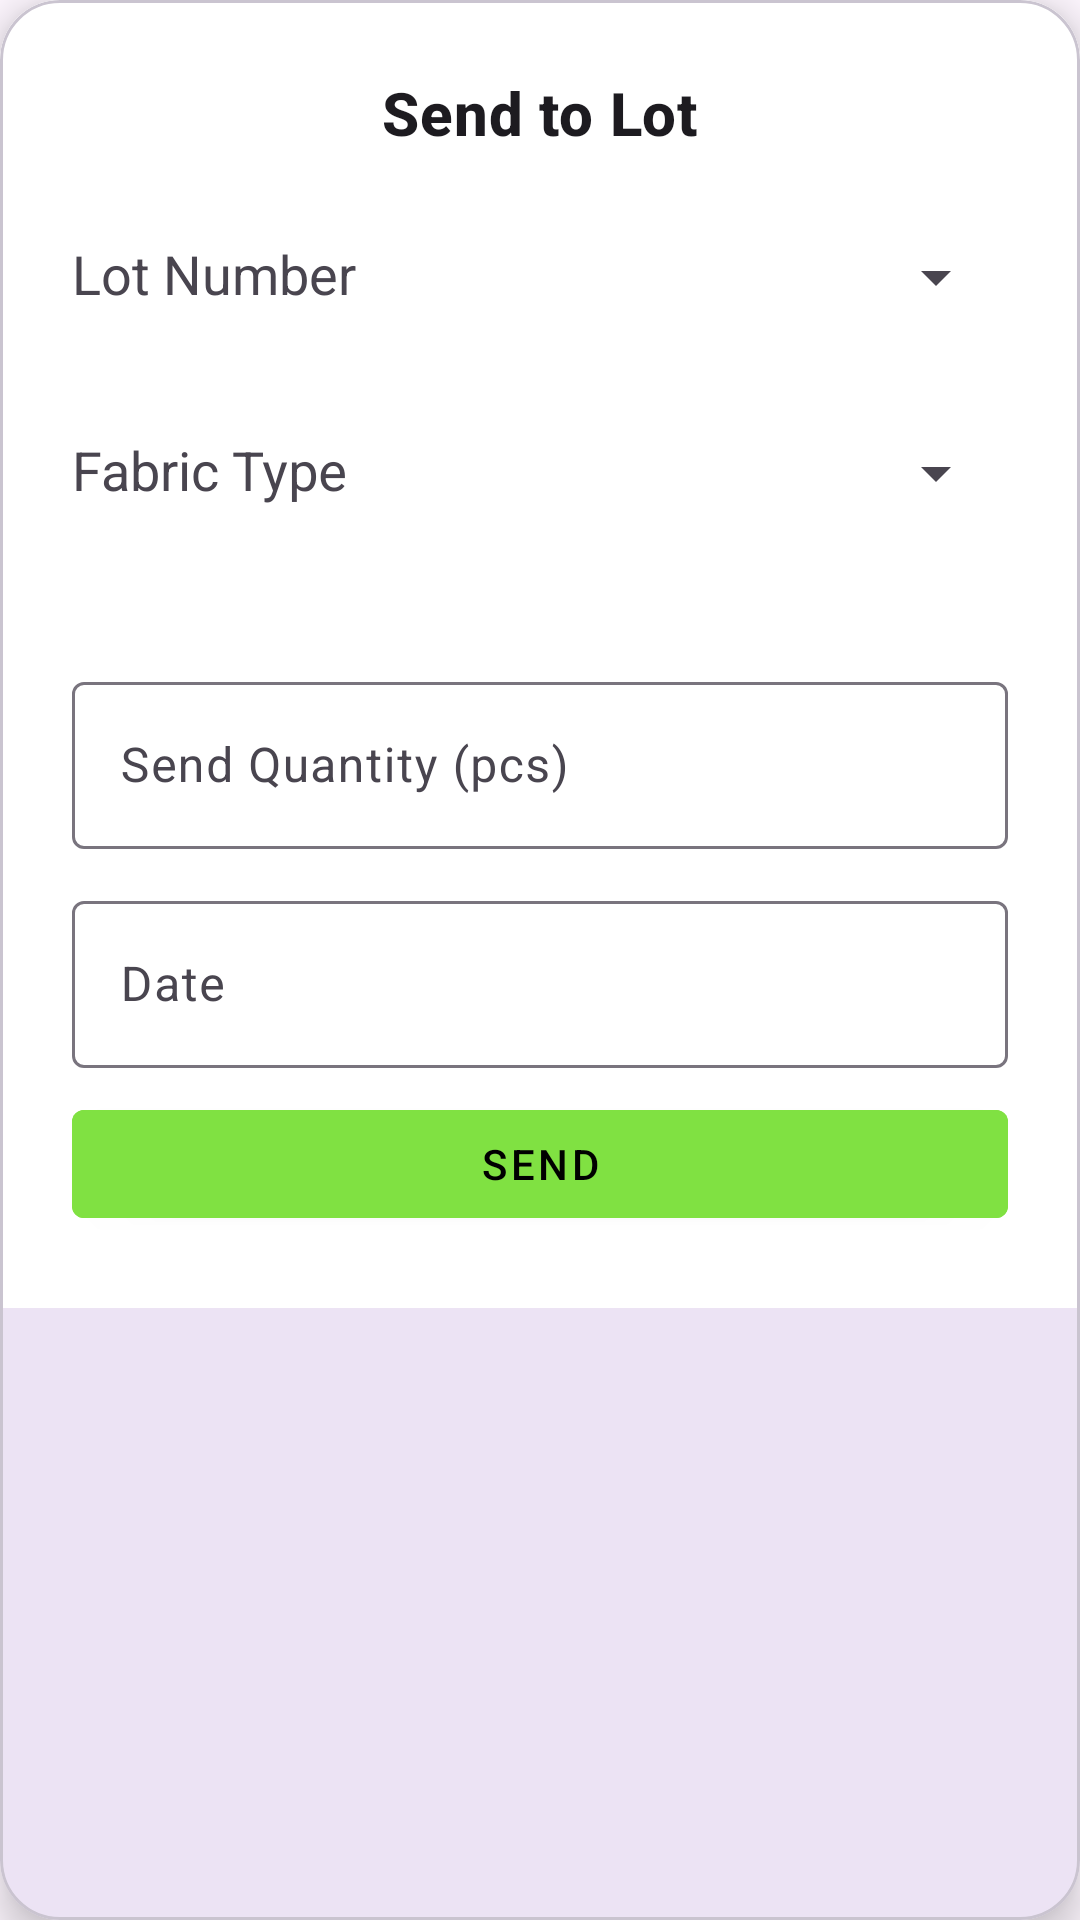

The Android layout XML behind this screen, and the referenced resources:
<!-- AndroidManifest.xml: application theme Theme.ERP -->
<!-- res/layout/dialog_send_to_lot.xml -->
<?xml version="1.0" encoding="utf-8"?>
<com.google.android.material.card.MaterialCardView xmlns:android="http://schemas.android.com/apk/res/android"
    xmlns:app="http://schemas.android.com/apk/res-auto"
    android:layout_width="match_parent"
    android:layout_height="wrap_content"
    android:layout_margin="16dp"
    app:cardCornerRadius="20dp"
    app:cardElevation="8dp"
    android:background="@android:color/white">

    <LinearLayout
        android:layout_width="match_parent"
        android:layout_height="wrap_content"
        android:orientation="vertical"
        android:background="@android:color/white"
        android:padding="24dp">

        <TextView
            android:id="@+id/text_title"
            android:layout_width="wrap_content"
            android:layout_height="wrap_content"
            android:text="Send to Lot"
            android:textAppearance="@style/TextAppearance.MaterialComponents.Headline6"
            android:textStyle="bold"
            android:layout_gravity="center_horizontal"
            android:paddingBottom="12dp"/>

        <com.google.android.material.textfield.TextInputLayout
            android:id="@+id/layout_lot_number"
            android:layout_width="match_parent"
            android:layout_height="wrap_content"
            android:hint="Lot Number"
            app:endIconMode="dropdown_menu">

            <AutoCompleteTextView
                android:id="@+id/input_lot_number"
                android:layout_width="match_parent"
                android:layout_height="wrap_content"
                android:inputType="text"
                android:dropDownHeight="200dp"
                android:background="@android:color/transparent"/>
        </com.google.android.material.textfield.TextInputLayout>

        <com.google.android.material.textfield.TextInputLayout
            android:id="@+id/layout_fabric_type"
            android:layout_width="match_parent"
            android:layout_height="wrap_content"
            android:hint="Fabric Type"
            android:layout_marginTop="12dp"
            app:endIconMode="dropdown_menu">

            <AutoCompleteTextView
                android:id="@+id/input_fabric_type"
                android:layout_width="match_parent"
                android:layout_height="wrap_content"
                android:inputType="text"
                android:dropDownHeight="200dp"
                android:background="@android:color/transparent"/>
        </com.google.android.material.textfield.TextInputLayout>

        <TextView
            android:id="@+id/text_fabric_quantity"
            android:layout_width="match_parent"
            android:layout_height="wrap_content"
            android:text=""
            android:textAppearance="@style/TextAppearance.MaterialComponents.Caption"
            android:textColor="@color/purple_700"
            android:layout_marginTop="4dp"
            android:layout_marginBottom="8dp"/>

        <com.google.android.material.textfield.TextInputLayout
            android:id="@+id/layout_send_quantity"
            android:layout_width="match_parent"
            android:layout_height="wrap_content"
            android:hint="Send Quantity (pcs)"
            android:layout_marginTop="12dp">

            <com.google.android.material.textfield.TextInputEditText
                android:id="@+id/input_send_quantity"
                android:layout_width="match_parent"
                android:layout_height="wrap_content"
                android:inputType="number"
                android:maxLength="6"/>
        </com.google.android.material.textfield.TextInputLayout>

        <com.google.android.material.textfield.TextInputLayout
            android:id="@+id/layout_date"
            android:layout_width="match_parent"
            android:layout_height="wrap_content"
            android:hint="Date"
            android:layout_marginTop="12dp">

            <com.google.android.material.textfield.TextInputEditText
                android:id="@+id/input_date"
                android:layout_width="match_parent"
                android:layout_height="wrap_content"
                android:focusable="false"
                android:clickable="true"/>
        </com.google.android.material.textfield.TextInputLayout>

        <com.google.android.material.button.MaterialButton
            android:id="@+id/button_send"
            android:layout_width="match_parent"
            android:layout_height="wrap_content"
            android:text="Send"
            android:backgroundTint="#80E142"
            android:textColor="@color/black"
            style="@style/Widget.MaterialComponents.Button"
            android:layout_marginTop="8dp"/>

    </LinearLayout>
</com.google.android.material.card.MaterialCardView>
<!-- resources referenced by this layout -->
<resources>
  <color name="black">#FF000000</color>
  <color name="purple_700">#FF3700B3</color>
  <style name="Theme.ERP" parent="Base.Theme.ERP" />
  <style name="Base.Theme.ERP" parent="Theme.Material3.DayNight.NoActionBar">
  
          
          
          <item name="android:statusBarColor">@android:color/white</item>
          <item name="android:windowLightStatusBar">true</item>
  
      </style>
</resources>
